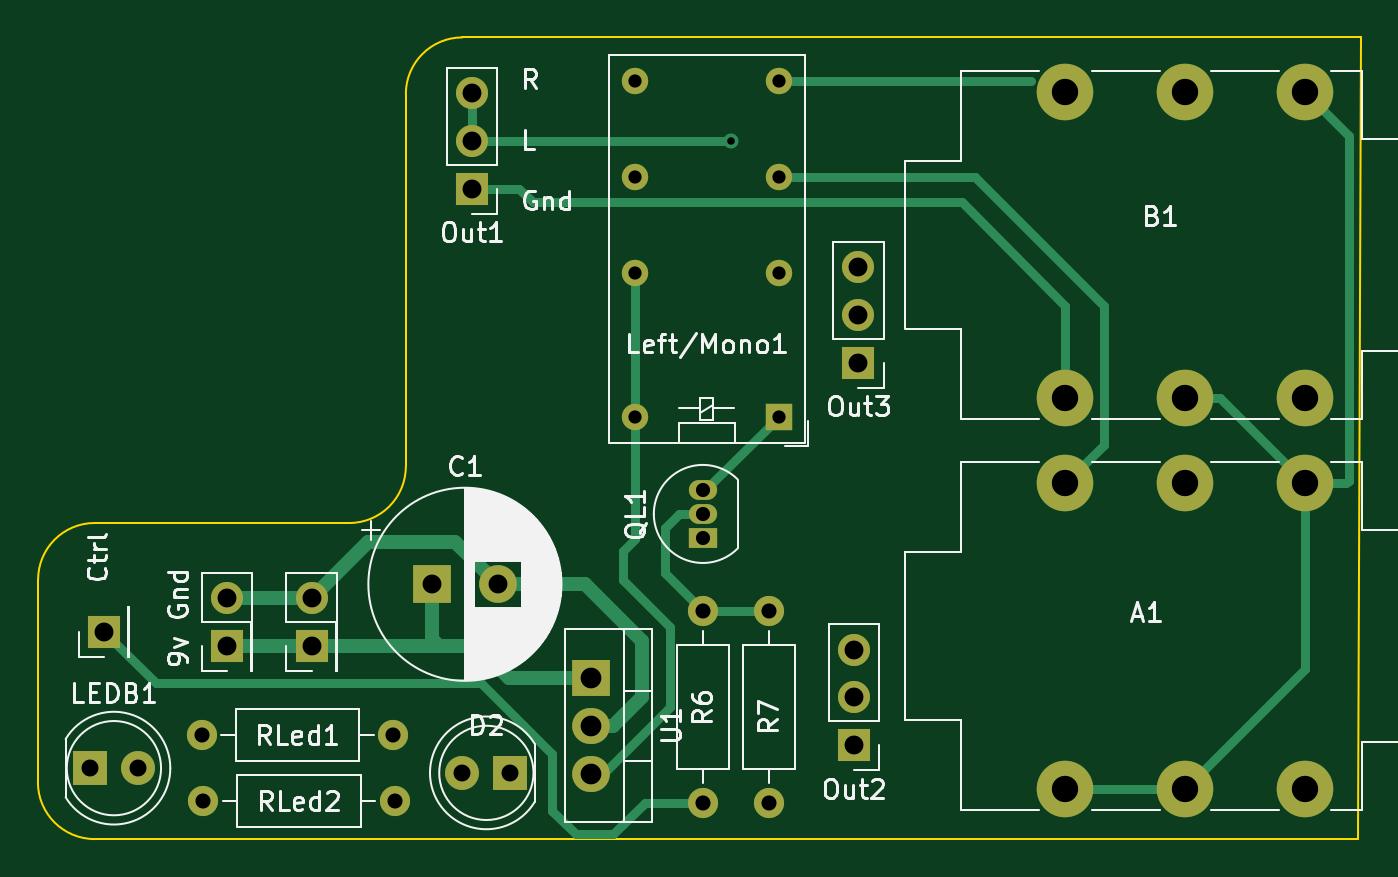
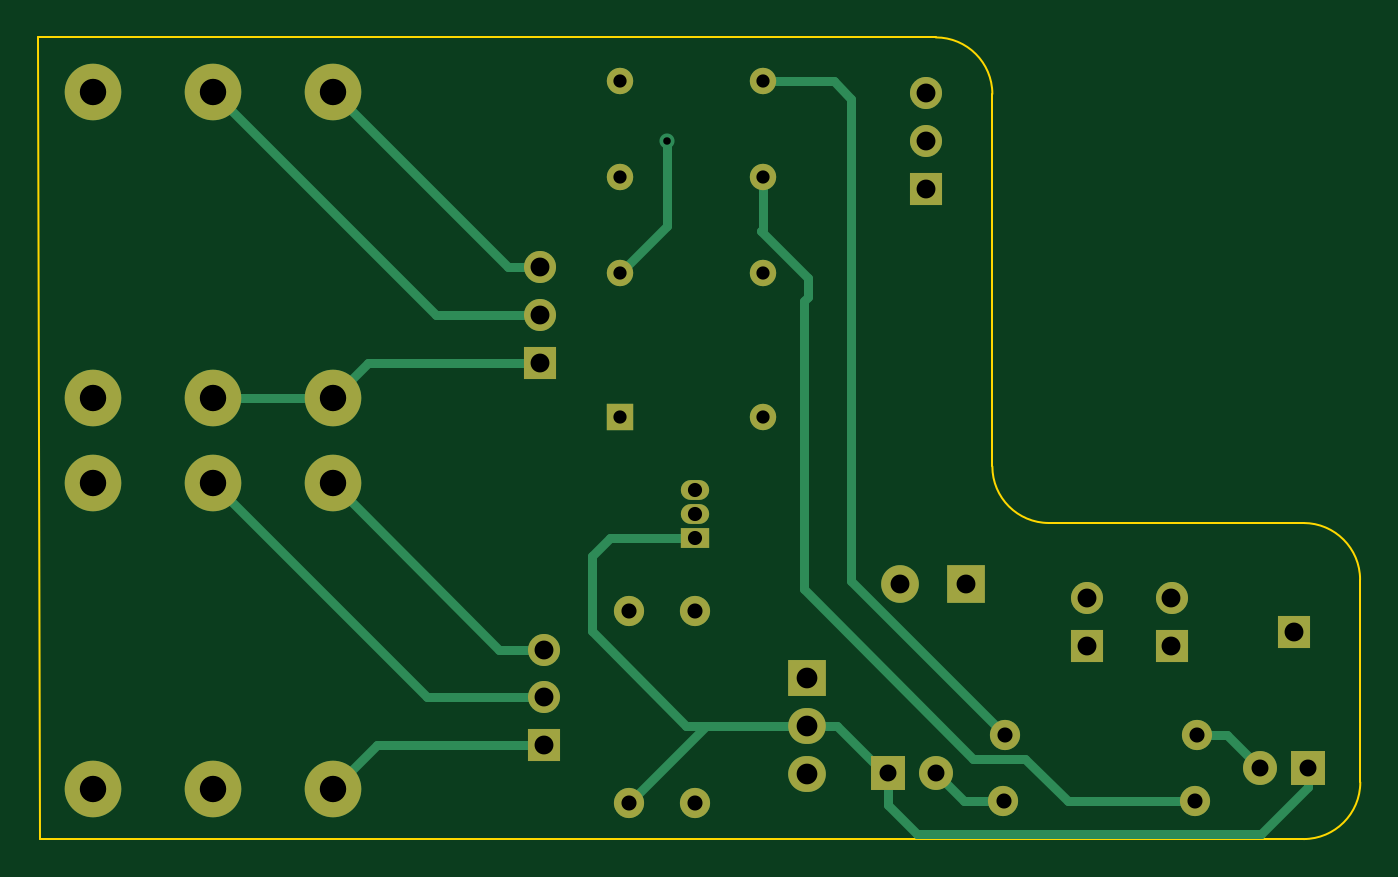
Circuit board: 11 layer files. Board 70.1 x 42.5 mm.
- bottom_copper: IO-B_Cu.gbr (7782 bytes)
- bottom_mask: IO-B_Mask.gbr (2704 bytes)
- paste: IO-B_Paste.gbr (445 bytes)
- bottom_silk: IO-B_Silkscreen.gbr (446 bytes)
- outline: IO-Edge_Cuts.gbr (1092 bytes)
- top_copper: IO-F_Cu.gbr (8500 bytes)
- top_mask: IO-F_Mask.gbr (2704 bytes)
- paste: IO-F_Paste.gbr (445 bytes)
- top_silk: IO-F_Silkscreen.gbr (49102 bytes)
- drill: IO-NPTH.drl (268 bytes)
- drill: IO-PTH.drl (1624 bytes)

=== bottom_copper: IO-B_Cu.gbr (7782 bytes, source omitted) ===
=== bottom_mask: IO-B_Mask.gbr ===
%TF.GenerationSoftware,KiCad,Pcbnew,7.0.9*%
%TF.CreationDate,2023-12-28T12:30:11-05:00*%
%TF.ProjectId,IO,494f2e6b-6963-4616-945f-706362585858,rev?*%
%TF.SameCoordinates,Original*%
%TF.FileFunction,Soldermask,Bot*%
%TF.FilePolarity,Negative*%
%FSLAX46Y46*%
G04 Gerber Fmt 4.6, Leading zero omitted, Abs format (unit mm)*
G04 Created by KiCad (PCBNEW 7.0.9) date 2023-12-28 12:30:11*
%MOMM*%
%LPD*%
G01*
G04 APERTURE LIST*
%ADD10C,3.000000*%
%ADD11C,1.600000*%
%ADD12O,1.600000X1.600000*%
%ADD13R,1.500000X1.050000*%
%ADD14O,1.500000X1.050000*%
%ADD15R,1.800000X1.800000*%
%ADD16C,1.800000*%
%ADD17R,1.700000X1.700000*%
%ADD18O,1.700000X1.700000*%
%ADD19R,1.400000X1.400000*%
%ADD20C,1.400000*%
%ADD21R,2.000000X2.000000*%
%ADD22C,2.000000*%
%ADD23R,2.000000X1.905000*%
%ADD24O,2.000000X1.905000*%
G04 APERTURE END LIST*
D10*
%TO.C,B1*%
X175825000Y-80385000D03*
X175825000Y-96615000D03*
X182175000Y-80385000D03*
X182175000Y-96615000D03*
X169475000Y-80385000D03*
X169475000Y-96615000D03*
%TD*%
D11*
%TO.C,R7*%
X153750000Y-107920000D03*
D12*
X153750000Y-118080000D03*
%TD*%
D13*
%TO.C,QL1*%
X150250000Y-104040000D03*
D14*
X150250000Y-102770000D03*
X150250000Y-101500000D03*
%TD*%
D15*
%TO.C,LEDB1*%
X117750000Y-116250000D03*
D16*
X120290000Y-116250000D03*
%TD*%
D17*
%TO.C,Out3*%
X158500000Y-94750000D03*
D18*
X158500000Y-92210000D03*
X158500000Y-89670000D03*
%TD*%
D17*
%TO.C,J3*%
X125000000Y-109775000D03*
D18*
X125000000Y-107235000D03*
%TD*%
D11*
%TO.C,RLed2*%
X123750000Y-118000000D03*
D12*
X133910000Y-118000000D03*
%TD*%
D10*
%TO.C,A1*%
X175825000Y-101135000D03*
X175825000Y-117365000D03*
X182175000Y-101135000D03*
X182175000Y-117365000D03*
X169475000Y-101135000D03*
X169475000Y-117365000D03*
%TD*%
D17*
%TO.C,Out2*%
X158250000Y-115040000D03*
D18*
X158250000Y-112500000D03*
X158250000Y-109960000D03*
%TD*%
D11*
%TO.C,RLed1*%
X133830000Y-114500000D03*
D12*
X123670000Y-114500000D03*
%TD*%
D19*
%TO.C,Left/Mono1*%
X154262500Y-97607500D03*
D20*
X154262500Y-89987500D03*
X154262500Y-84907500D03*
X154262500Y-79827500D03*
X146642500Y-79827500D03*
X146642500Y-84907500D03*
X146642500Y-89987500D03*
X146642500Y-97607500D03*
%TD*%
D21*
%TO.C,C1*%
X135882323Y-106500000D03*
D22*
X139382323Y-106500000D03*
%TD*%
D23*
%TO.C,U1*%
X144305000Y-111460000D03*
D24*
X144305000Y-114000000D03*
X144305000Y-116540000D03*
%TD*%
D17*
%TO.C,J1*%
X118500000Y-109025000D03*
%TD*%
D11*
%TO.C,R6*%
X150250000Y-118080000D03*
D12*
X150250000Y-107920000D03*
%TD*%
D15*
%TO.C,D2*%
X140040000Y-116500000D03*
D16*
X137500000Y-116500000D03*
%TD*%
D17*
%TO.C,J2*%
X129500000Y-109775000D03*
D18*
X129500000Y-107235000D03*
%TD*%
D17*
%TO.C,Out1*%
X138000000Y-85525000D03*
D18*
X138000000Y-82985000D03*
X138000000Y-80445000D03*
%TD*%
M02*

=== paste: IO-B_Paste.gbr ===
%TF.GenerationSoftware,KiCad,Pcbnew,7.0.9*%
%TF.CreationDate,2023-12-28T12:30:11-05:00*%
%TF.ProjectId,IO,494f2e6b-6963-4616-945f-706362585858,rev?*%
%TF.SameCoordinates,Original*%
%TF.FileFunction,Paste,Bot*%
%TF.FilePolarity,Positive*%
%FSLAX46Y46*%
G04 Gerber Fmt 4.6, Leading zero omitted, Abs format (unit mm)*
G04 Created by KiCad (PCBNEW 7.0.9) date 2023-12-28 12:30:11*
%MOMM*%
%LPD*%
G01*
G04 APERTURE LIST*
G04 APERTURE END LIST*
M02*

=== bottom_silk: IO-B_Silkscreen.gbr ===
%TF.GenerationSoftware,KiCad,Pcbnew,7.0.9*%
%TF.CreationDate,2023-12-28T12:30:11-05:00*%
%TF.ProjectId,IO,494f2e6b-6963-4616-945f-706362585858,rev?*%
%TF.SameCoordinates,Original*%
%TF.FileFunction,Legend,Bot*%
%TF.FilePolarity,Positive*%
%FSLAX46Y46*%
G04 Gerber Fmt 4.6, Leading zero omitted, Abs format (unit mm)*
G04 Created by KiCad (PCBNEW 7.0.9) date 2023-12-28 12:30:11*
%MOMM*%
%LPD*%
G01*
G04 APERTURE LIST*
G04 APERTURE END LIST*
M02*

=== outline: IO-Edge_Cuts.gbr ===
%TF.GenerationSoftware,KiCad,Pcbnew,7.0.9*%
%TF.CreationDate,2023-12-28T12:30:11-05:00*%
%TF.ProjectId,IO,494f2e6b-6963-4616-945f-706362585858,rev?*%
%TF.SameCoordinates,Original*%
%TF.FileFunction,Profile,NP*%
%FSLAX46Y46*%
G04 Gerber Fmt 4.6, Leading zero omitted, Abs format (unit mm)*
G04 Created by KiCad (PCBNEW 7.0.9) date 2023-12-28 12:30:11*
%MOMM*%
%LPD*%
G01*
G04 APERTURE LIST*
%TA.AperFunction,Profile*%
%ADD10C,0.100000*%
%TD*%
G04 APERTURE END LIST*
D10*
X131500001Y-103250001D02*
X117999999Y-103249999D01*
X134499999Y-80499999D02*
X134500001Y-100250001D01*
X185000001Y-120000000D02*
X117999999Y-120010398D01*
X117999999Y-103249999D02*
G75*
G03*
X114999999Y-106249999I1J-3000001D01*
G01*
X185125000Y-77500000D02*
X185000001Y-120000000D01*
X137499999Y-77499999D02*
G75*
G03*
X134499999Y-80499999I1J-3000001D01*
G01*
X137499999Y-77499999D02*
X185125000Y-77500000D01*
X114989602Y-117000001D02*
G75*
G03*
X117999999Y-120010398I3010398J1D01*
G01*
X131500001Y-103250001D02*
G75*
G03*
X134500001Y-100250001I-1J3000001D01*
G01*
X114989602Y-117000001D02*
X114999999Y-106249999D01*
M02*

=== top_copper: IO-F_Cu.gbr (8500 bytes, source omitted) ===
=== top_mask: IO-F_Mask.gbr ===
%TF.GenerationSoftware,KiCad,Pcbnew,7.0.9*%
%TF.CreationDate,2023-12-28T12:30:11-05:00*%
%TF.ProjectId,IO,494f2e6b-6963-4616-945f-706362585858,rev?*%
%TF.SameCoordinates,Original*%
%TF.FileFunction,Soldermask,Top*%
%TF.FilePolarity,Negative*%
%FSLAX46Y46*%
G04 Gerber Fmt 4.6, Leading zero omitted, Abs format (unit mm)*
G04 Created by KiCad (PCBNEW 7.0.9) date 2023-12-28 12:30:11*
%MOMM*%
%LPD*%
G01*
G04 APERTURE LIST*
%ADD10C,3.000000*%
%ADD11C,1.600000*%
%ADD12O,1.600000X1.600000*%
%ADD13R,1.500000X1.050000*%
%ADD14O,1.500000X1.050000*%
%ADD15R,1.800000X1.800000*%
%ADD16C,1.800000*%
%ADD17R,1.700000X1.700000*%
%ADD18O,1.700000X1.700000*%
%ADD19R,1.400000X1.400000*%
%ADD20C,1.400000*%
%ADD21R,2.000000X2.000000*%
%ADD22C,2.000000*%
%ADD23R,2.000000X1.905000*%
%ADD24O,2.000000X1.905000*%
G04 APERTURE END LIST*
D10*
%TO.C,B1*%
X175825000Y-80385000D03*
X175825000Y-96615000D03*
X182175000Y-80385000D03*
X182175000Y-96615000D03*
X169475000Y-80385000D03*
X169475000Y-96615000D03*
%TD*%
D11*
%TO.C,R7*%
X153750000Y-107920000D03*
D12*
X153750000Y-118080000D03*
%TD*%
D13*
%TO.C,QL1*%
X150250000Y-104040000D03*
D14*
X150250000Y-102770000D03*
X150250000Y-101500000D03*
%TD*%
D15*
%TO.C,LEDB1*%
X117750000Y-116250000D03*
D16*
X120290000Y-116250000D03*
%TD*%
D17*
%TO.C,Out3*%
X158500000Y-94750000D03*
D18*
X158500000Y-92210000D03*
X158500000Y-89670000D03*
%TD*%
D17*
%TO.C,J3*%
X125000000Y-109775000D03*
D18*
X125000000Y-107235000D03*
%TD*%
D11*
%TO.C,RLed2*%
X123750000Y-118000000D03*
D12*
X133910000Y-118000000D03*
%TD*%
D10*
%TO.C,A1*%
X175825000Y-101135000D03*
X175825000Y-117365000D03*
X182175000Y-101135000D03*
X182175000Y-117365000D03*
X169475000Y-101135000D03*
X169475000Y-117365000D03*
%TD*%
D17*
%TO.C,Out2*%
X158250000Y-115040000D03*
D18*
X158250000Y-112500000D03*
X158250000Y-109960000D03*
%TD*%
D11*
%TO.C,RLed1*%
X133830000Y-114500000D03*
D12*
X123670000Y-114500000D03*
%TD*%
D19*
%TO.C,Left/Mono1*%
X154262500Y-97607500D03*
D20*
X154262500Y-89987500D03*
X154262500Y-84907500D03*
X154262500Y-79827500D03*
X146642500Y-79827500D03*
X146642500Y-84907500D03*
X146642500Y-89987500D03*
X146642500Y-97607500D03*
%TD*%
D21*
%TO.C,C1*%
X135882323Y-106500000D03*
D22*
X139382323Y-106500000D03*
%TD*%
D23*
%TO.C,U1*%
X144305000Y-111460000D03*
D24*
X144305000Y-114000000D03*
X144305000Y-116540000D03*
%TD*%
D17*
%TO.C,J1*%
X118500000Y-109025000D03*
%TD*%
D11*
%TO.C,R6*%
X150250000Y-118080000D03*
D12*
X150250000Y-107920000D03*
%TD*%
D15*
%TO.C,D2*%
X140040000Y-116500000D03*
D16*
X137500000Y-116500000D03*
%TD*%
D17*
%TO.C,J2*%
X129500000Y-109775000D03*
D18*
X129500000Y-107235000D03*
%TD*%
D17*
%TO.C,Out1*%
X138000000Y-85525000D03*
D18*
X138000000Y-82985000D03*
X138000000Y-80445000D03*
%TD*%
M02*

=== paste: IO-F_Paste.gbr ===
%TF.GenerationSoftware,KiCad,Pcbnew,7.0.9*%
%TF.CreationDate,2023-12-28T12:30:11-05:00*%
%TF.ProjectId,IO,494f2e6b-6963-4616-945f-706362585858,rev?*%
%TF.SameCoordinates,Original*%
%TF.FileFunction,Paste,Top*%
%TF.FilePolarity,Positive*%
%FSLAX46Y46*%
G04 Gerber Fmt 4.6, Leading zero omitted, Abs format (unit mm)*
G04 Created by KiCad (PCBNEW 7.0.9) date 2023-12-28 12:30:11*
%MOMM*%
%LPD*%
G01*
G04 APERTURE LIST*
G04 APERTURE END LIST*
M02*

=== top_silk: IO-F_Silkscreen.gbr (49102 bytes, source omitted) ===
=== drill: IO-NPTH.drl ===
M48
; DRILL file {KiCad 7.0.9} date Thu Dec 28 12:30:09 2023
; FORMAT={-:-/ absolute / inch / decimal}
; #@! TF.CreationDate,2023-12-28T12:30:09-05:00
; #@! TF.GenerationSoftware,Kicad,Pcbnew,7.0.9
; #@! TF.FileFunction,NonPlated,1,2,NPTH
FMAT,2
INCH
%
G90
G05
T0
M30

=== drill: IO-PTH.drl ===
M48
; DRILL file {KiCad 7.0.9} date Thu Dec 28 12:30:09 2023
; FORMAT={-:-/ absolute / inch / decimal}
; #@! TF.CreationDate,2023-12-28T12:30:09-05:00
; #@! TF.GenerationSoftware,Kicad,Pcbnew,7.0.9
; #@! TF.FileFunction,Plated,1,2,PTH
FMAT,2
INCH
; #@! TA.AperFunction,Plated,PTH,ViaDrill
T1C0.0157
; #@! TA.AperFunction,Plated,PTH,ComponentDrill
T2C0.0276
; #@! TA.AperFunction,Plated,PTH,ComponentDrill
T3C0.0295
; #@! TA.AperFunction,Plated,PTH,ComponentDrill
T4C0.0315
; #@! TA.AperFunction,Plated,PTH,ComponentDrill
T5C0.0354
; #@! TA.AperFunction,Plated,PTH,ComponentDrill
T6C0.0394
; #@! TA.AperFunction,Plated,PTH,ComponentDrill
T7C0.0433
; #@! TA.AperFunction,Plated,PTH,ComponentDrill
T8C0.0551
%
G90
G05
T1
X5.9744Y-3.2677
T2
X5.7733Y-3.1428
X5.7733Y-3.3428
X5.7733Y-3.5428
X5.7733Y-3.8428
X6.0733Y-3.1428
X6.0733Y-3.3428
X6.0733Y-3.5428
X6.0733Y-3.8428
T3
X5.9154Y-3.9961
X5.9154Y-4.0461
X5.9154Y-4.0961
T4
X4.8689Y-4.5079
X4.872Y-4.6457
X5.2689Y-4.5079
X5.272Y-4.6457
X5.9154Y-4.2488
X5.9154Y-4.6488
X6.0531Y-4.2488
X6.0531Y-4.6488
T5
X4.6358Y-4.5768
X4.7358Y-4.5768
X5.4134Y-4.5866
X5.5134Y-4.5866
T6
X4.6654Y-4.2923
X4.9213Y-4.2219
X4.9213Y-4.3219
X5.0984Y-4.2219
X5.0984Y-4.3219
X5.3497Y-4.1929
X5.4331Y-3.1671
X5.4331Y-3.2671
X5.4331Y-3.3671
X5.4875Y-4.1929
X6.2303Y-4.3291
X6.2303Y-4.4291
X6.2303Y-4.5291
X6.2402Y-3.5303
X6.2402Y-3.6303
X6.2402Y-3.7303
T7
X5.6813Y-4.3882
X5.6813Y-4.4882
X5.6813Y-4.5882
T8
X6.6722Y-3.1648
X6.6722Y-3.8037
X6.6722Y-3.9817
X6.6722Y-4.6207
X6.9222Y-3.1648
X6.9222Y-3.8037
X6.9222Y-3.9817
X6.9222Y-4.6207
X7.1722Y-3.1648
X7.1722Y-3.8037
X7.1722Y-3.9817
X7.1722Y-4.6207
T0
M30

